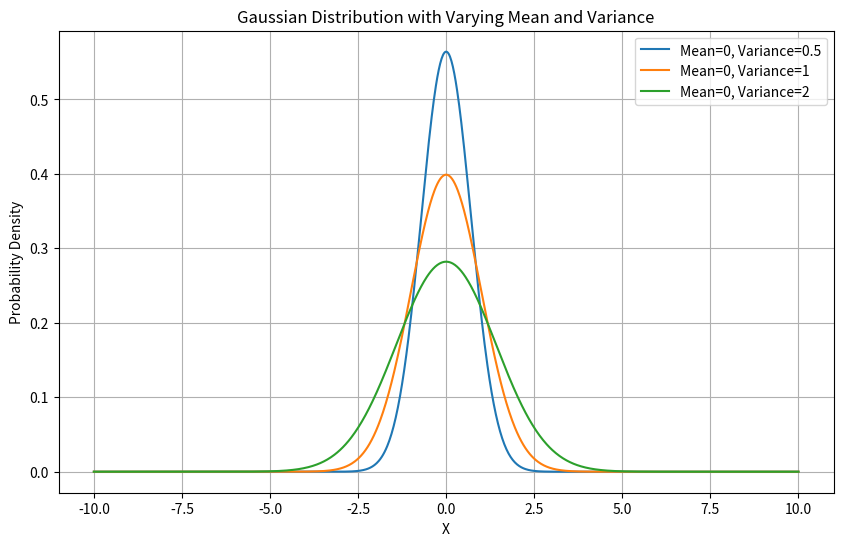

Source code (Python):
import numpy as np
import matplotlib.pyplot as plt
from scipy.stats import norm
def gaussian_distribution(X, mean, variance):
    std_dev = np.sqrt(variance)
    return norm.pdf(X, mean, std_dev)
X = np.linspace(-10, 10, 1000)
means = [0, 0, 0]
variances = [0.5, 1, 2]
plt.figure(figsize=(10, 6))
for mean, variance in zip(means, variances):
    Y = gaussian_distribution(X, mean, variance)
    plt.plot(X, Y, label=f'Mean={mean}, Variance={variance}')
plt.title('Gaussian Distribution with Varying Mean and Variance')
plt.xlabel('X')
plt.ylabel('Probability Density')
plt.legend()
plt.grid(True)
plt.show()
